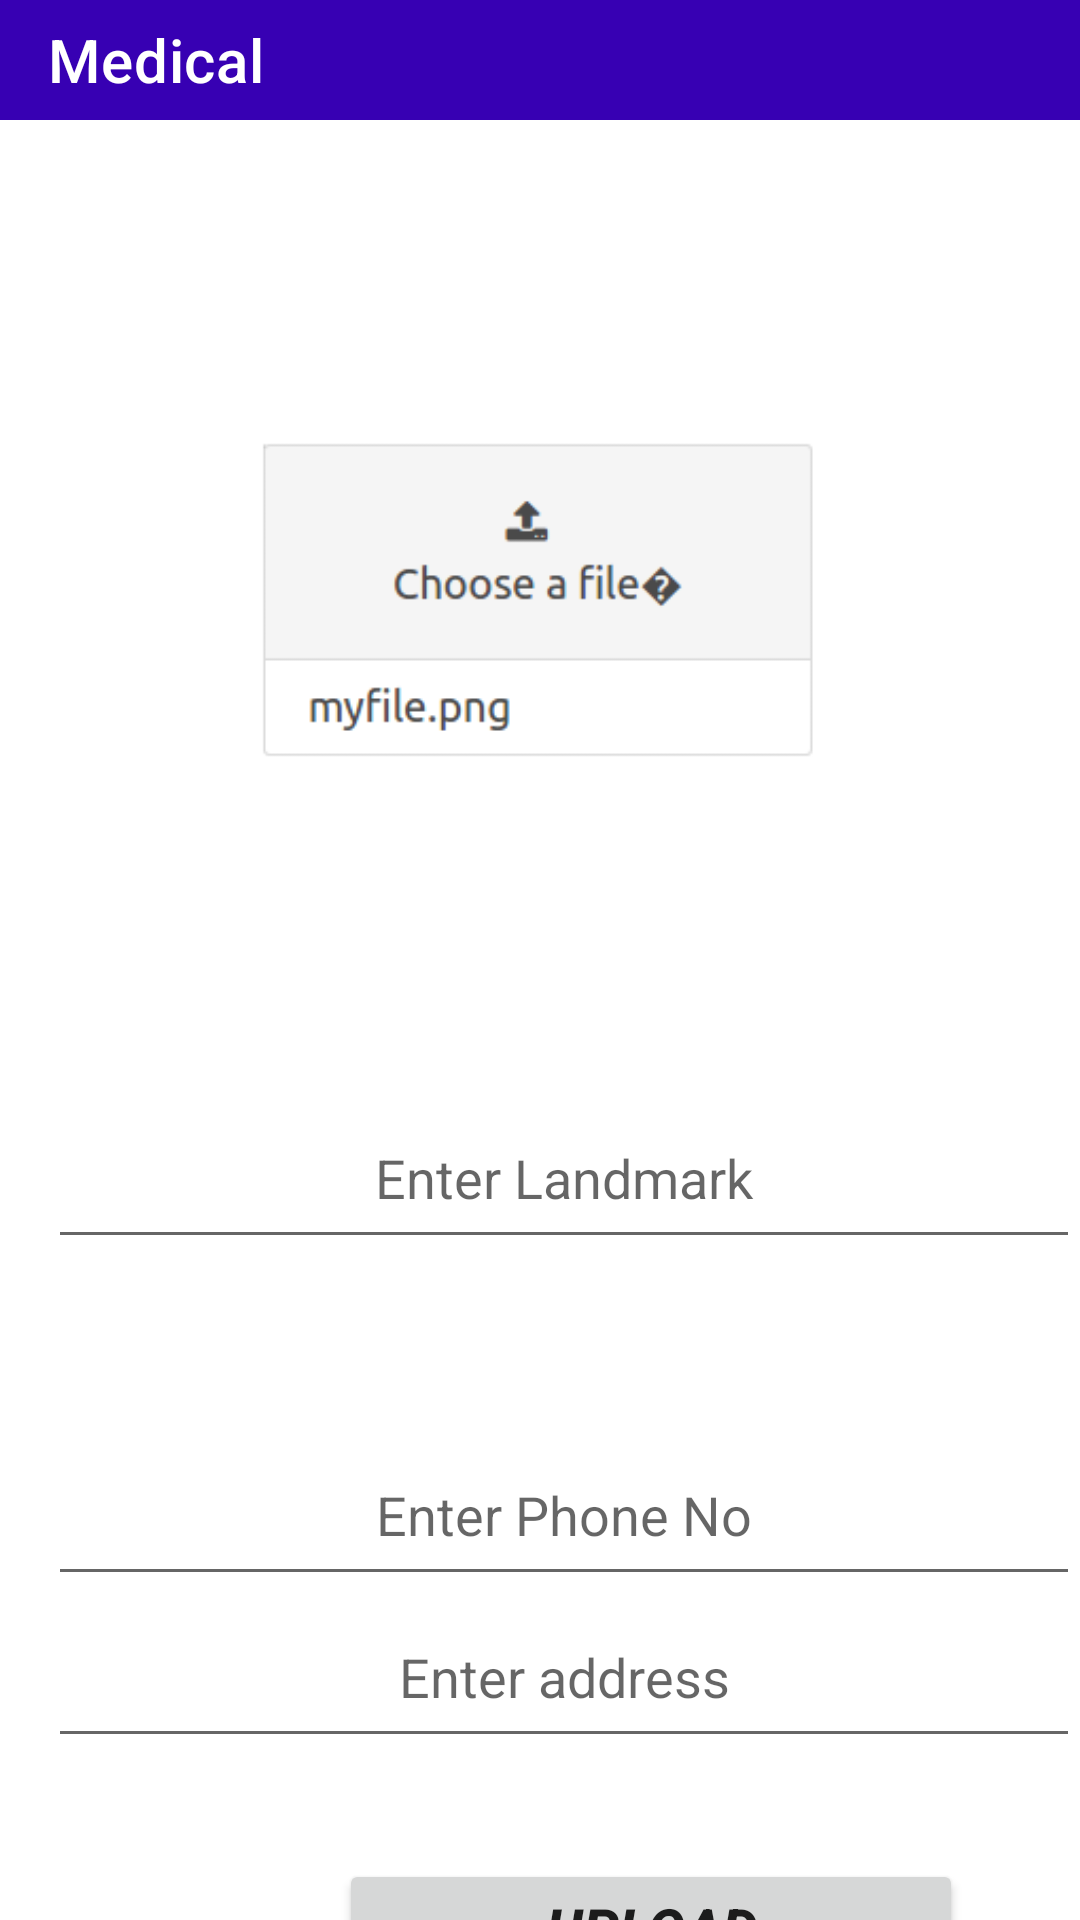

This screen was rendered from an Android layout file. Write that file and the resources it references.
<!-- AndroidManifest.xml: application theme Theme.MedicalHomepage -->
<!-- res/layout/activity_main.xml -->
<?xml version="1.0" encoding="utf-8"?>
<androidx.constraintlayout.widget.ConstraintLayout xmlns:android="http://schemas.android.com/apk/res/android"
    xmlns:app="http://schemas.android.com/apk/res-auto"
    xmlns:tools="http://schemas.android.com/tools"
    android:layout_width="match_parent"
    android:layout_height="match_parent"
    tools:context=".MainActivity">

    <androidx.appcompat.widget.Toolbar
        android:id="@+id/toolbar2"
        android:layout_width="match_parent"
        android:layout_height="40dp"
        android:background="@color/purple_700"
        android:gravity="center_horizontal"
        android:textAlignment="center"
        app:layout_constraintBottom_toTopOf="@+id/selectImage"
        app:layout_constraintEnd_toEndOf="parent"
        app:layout_constraintStart_toStartOf="parent"
        app:layout_constraintTop_toTopOf="parent"
        app:title="Medical "
        app:titleTextColor="@color/white" />

    <EditText
        android:id="@+id/etQuotes"
        android:layout_width="match_parent"
        android:layout_height="wrap_content"
        android:layout_marginStart="16dp"
        android:layout_marginLeft="16dp"
        android:layout_marginTop="80dp"
        android:gravity="center"
        android:hint="Enter Landmark"
        android:padding="15dp"
        android:textAlignment="center"
        android:textColor="@color/black"
        app:layout_constraintBottom_toTopOf="@+id/uploadBtn"
        app:layout_constraintEnd_toEndOf="parent"
        app:layout_constraintHorizontal_bias="0.0"
        app:layout_constraintStart_toStartOf="parent"
        app:layout_constraintTop_toBottomOf="@+id/selectImage" />

    <ImageView
        android:id="@+id/selectImage"
        android:layout_width="200dp"
        android:layout_height="220dp"
        android:layout_marginTop="50dp"
        android:scaleType="fitCenter"
        android:src="@drawable/uploadf"
        app:layout_constraintEnd_toEndOf="parent"
        app:layout_constraintStart_toStartOf="parent"
        app:layout_constraintTop_toBottomOf="@+id/toolbar2" />

    <EditText
        android:id="@+id/etQuotes2"
        android:layout_width="match_parent"
        android:layout_height="wrap_content"
        android:layout_marginStart="16dp"
        android:layout_marginLeft="16dp"
        android:layout_marginTop="80dp"
        android:gravity="center"
        android:hint="Enter Phone No"
        android:padding="15dp"
        android:textAlignment="center"
        android:textColor="@color/black"
        app:layout_constraintBottom_toTopOf="@+id/uploadBtn"
        app:layout_constraintEnd_toEndOf="parent"
        app:layout_constraintHorizontal_bias="0.0"
        app:layout_constraintStart_toStartOf="parent"
        app:layout_constraintTop_toBottomOf="@+id/selectImage" />


    <EditText
        android:id="@+id/etQuotes3"
        android:layout_width="match_parent"
        android:layout_height="wrap_content"
        android:layout_marginStart="16dp"
        android:layout_marginLeft="16dp"
        android:layout_marginTop="80dp"
        android:gravity="center"
        android:hint="Enter address"
        android:padding="15dp"
        android:textAlignment="center"
        android:textColor="@color/black"
        app:layout_constraintBottom_toTopOf="@+id/uploadBtn"
        app:layout_constraintEnd_toEndOf="parent"
        app:layout_constraintHorizontal_bias="0.0"
        app:layout_constraintStart_toStartOf="parent"
        app:layout_constraintTop_toBottomOf="@+id/selectImage"
        app:layout_constraintVertical_bias="0.808" />

    <ProgressBar
        android:id="@+id/progressbar"
        android:layout_width="wrap_content"
        android:layout_height="wrap_content"
        android:visibility="invisible"
        app:layout_constraintBottom_toTopOf="@+id/etQuotes"
        app:layout_constraintEnd_toEndOf="parent"
        app:layout_constraintStart_toStartOf="parent"
        app:layout_constraintTop_toBottomOf="@+id/selectImage" />

    <Button
        android:id="@+id/uploadBtn"
        android:layout_width="208dp"
        android:layout_height="45dp"
        android:layout_marginStart="113dp"
        android:layout_marginLeft="113dp"
        android:layout_marginTop="200dp"
        android:layout_marginEnd="90dp"
        android:layout_marginRight="90dp"
        android:text="Upload"
        android:textSize="19sp"
        android:textStyle="italic|bold"
        app:cornerRadius="30dp"
        app:layout_constraintBottom_toBottomOf="parent"
        app:layout_constraintEnd_toEndOf="parent"
        app:layout_constraintHorizontal_bias="0.0"
        app:layout_constraintStart_toStartOf="parent"
        app:layout_constraintTop_toBottomOf="@+id/etQuotes" />


</androidx.constraintlayout.widget.ConstraintLayout>
<!-- resources referenced by this layout -->
<resources>
  <!-- drawable uploadf: png bitmap (drawable, 5436 bytes) -->
  <style name="Theme.MedicalHomepage" parent="Theme.MaterialComponents.DayNight.DarkActionBar">
          
          <item name="colorPrimary">@color/purple_500</item>
          <item name="colorPrimaryVariant">@color/purple_700</item>
          <item name="colorOnPrimary">@color/white</item>
          
          <item name="colorSecondary">@color/teal_200</item>
          <item name="colorSecondaryVariant">@color/teal_700</item>
          <item name="colorOnSecondary">@color/black</item>
          
          <item name="android:statusBarColor" tools:targetApi="l">?attr/colorPrimaryVariant</item>
          
      </style>
  <!-- not gathered from this repository: default colours our renderer supplied (Android Studio template values) -->
  <color name="purple_500">#FF6200EE</color>
  <color name="purple_700">#FF3700B3</color>
  <color name="teal_200">#FF03DAC5</color>
  <color name="teal_700">#FF018786</color>
  <color name="black">#FF000000</color>
  <color name="white">#FFFFFFFF</color>
</resources>
